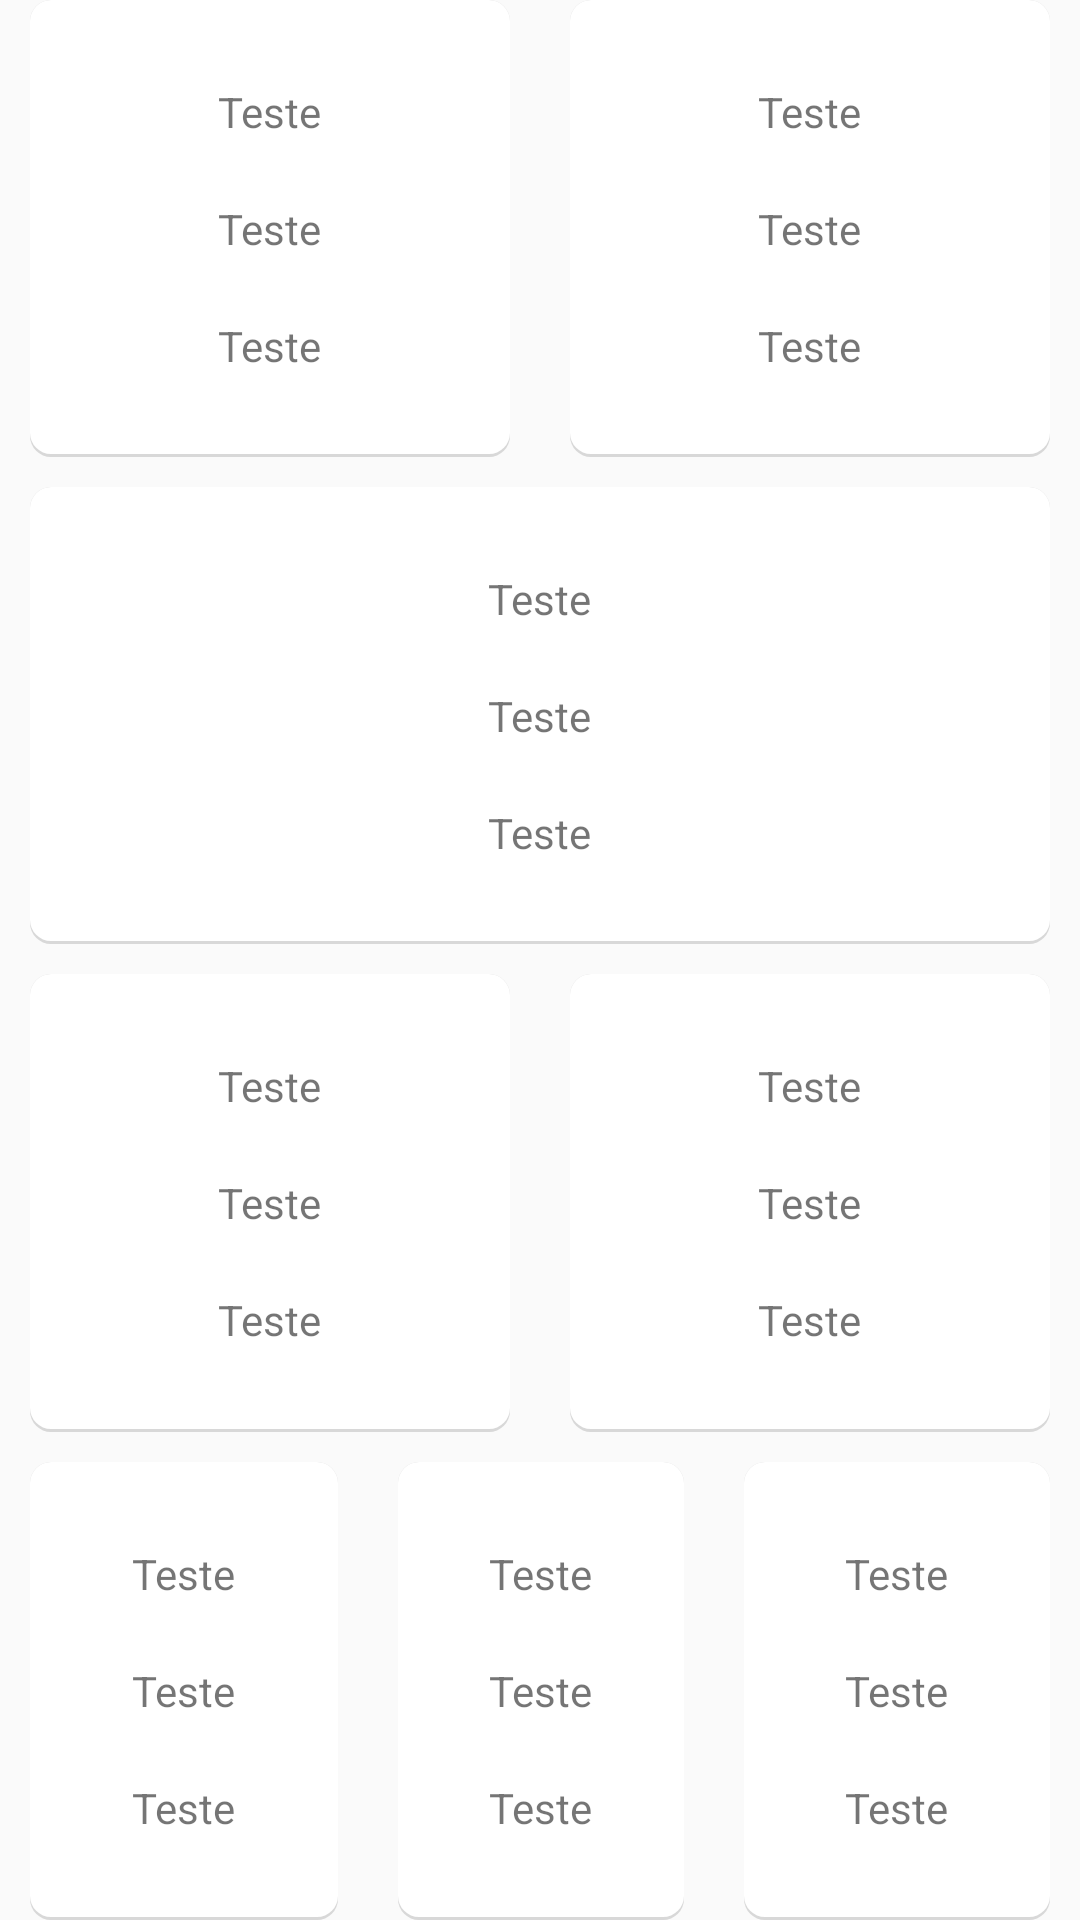

This screen was rendered from an Android layout file. Write that file and the resources it references.
<!-- AndroidManifest.xml: application theme MyMaterialTheme -->
<!-- res/layout/xx_content_fragment_jogo.xml -->
<?xml version="1.0" encoding="utf-8"?>
<LinearLayout xmlns:android="http://schemas.android.com/apk/res/android"
    android:layout_width="match_parent"
    android:layout_height="match_parent"
    android:layout_marginBottom="10dp"
    android:layout_marginTop="?attr/actionBarSize"
    android:layout_weight="1"
    android:orientation="vertical">

    <LinearLayout
        android:layout_width="match_parent"
        android:layout_height="wrap_content"
        android:layout_weight="0.25"
        android:orientation="horizontal">

        <LinearLayout
            android:layout_width="match_parent"
            android:layout_height="match_parent"
            android:layout_marginLeft="10dp"
            android:layout_marginRight="10dp"
            android:layout_weight="0.5"
            android:background="@drawable/cards_jogo"
            android:gravity="center"
            android:orientation="vertical">

            <TextView
                android:layout_width="wrap_content"
                android:layout_height="wrap_content"
                android:layout_margin="10dp"
                android:text="Teste" />

            <TextView
                android:layout_width="wrap_content"
                android:layout_height="wrap_content"
                android:layout_margin="10dp"
                android:text="Teste" />

            <TextView
                android:layout_width="wrap_content"
                android:layout_height="wrap_content"
                android:layout_margin="10dp"
                android:text="Teste" />
        </LinearLayout>

        <LinearLayout
            android:layout_width="match_parent"
            android:layout_height="match_parent"
            android:layout_marginLeft="10dp"
            android:layout_marginRight="10dp"
            android:layout_weight="0.5"
            android:background="@drawable/cards_jogo"
            android:gravity="center"
            android:orientation="vertical">

            <TextView
                android:layout_width="wrap_content"
                android:layout_height="wrap_content"
                android:layout_margin="10dp"
                android:text="Teste" />

            <TextView
                android:layout_width="wrap_content"
                android:layout_height="wrap_content"
                android:layout_margin="10dp"
                android:text="Teste" />

            <TextView
                android:layout_width="wrap_content"
                android:layout_height="wrap_content"
                android:layout_margin="10dp"
                android:text="Teste" />
        </LinearLayout>
    </LinearLayout>

    <LinearLayout
        android:layout_width="match_parent"
        android:layout_height="wrap_content"
        android:layout_marginLeft="10dp"
        android:layout_marginRight="10dp"
        android:layout_marginTop="10dp"
        android:layout_weight="0.25"
        android:background="@drawable/cards_jogo"
        android:gravity="center"
        android:orientation="vertical">

        <TextView
            android:layout_width="wrap_content"
            android:layout_height="wrap_content"
            android:layout_margin="10dp"
            android:text="Teste" />

        <TextView
            android:layout_width="wrap_content"
            android:layout_height="wrap_content"
            android:layout_margin="10dp"
            android:text="Teste" />

        <TextView
            android:layout_width="wrap_content"
            android:layout_height="wrap_content"
            android:layout_margin="10dp"
            android:text="Teste" />
    </LinearLayout>

    <LinearLayout
        android:layout_width="match_parent"
        android:layout_height="wrap_content"
        android:layout_marginTop="10dp"
        android:layout_weight="0.25"
        android:orientation="horizontal">

        <LinearLayout
            android:layout_width="match_parent"
            android:layout_height="match_parent"
            android:layout_marginLeft="10dp"
            android:layout_marginRight="10dp"
            android:layout_weight="0.5"
            android:background="@drawable/cards_jogo"
            android:gravity="center"
            android:orientation="vertical">

            <TextView
                android:layout_width="wrap_content"
                android:layout_height="wrap_content"
                android:layout_margin="10dp"
                android:text="Teste" />

            <TextView
                android:layout_width="wrap_content"
                android:layout_height="wrap_content"
                android:layout_margin="10dp"
                android:text="Teste" />

            <TextView
                android:layout_width="wrap_content"
                android:layout_height="wrap_content"
                android:layout_margin="10dp"
                android:text="Teste" />
        </LinearLayout>

        <LinearLayout
            android:layout_width="match_parent"
            android:layout_height="match_parent"
            android:layout_marginLeft="10dp"
            android:layout_marginRight="10dp"
            android:layout_weight="0.5"
            android:background="@drawable/cards_jogo"
            android:gravity="center"
            android:orientation="vertical">

            <TextView
                android:layout_width="wrap_content"
                android:layout_height="wrap_content"
                android:layout_margin="10dp"
                android:text="Teste" />

            <TextView
                android:layout_width="wrap_content"
                android:layout_height="wrap_content"
                android:layout_margin="10dp"
                android:text="Teste" />

            <TextView
                android:layout_width="wrap_content"
                android:layout_height="wrap_content"
                android:layout_margin="10dp"
                android:text="Teste" />
        </LinearLayout>
    </LinearLayout>

    <LinearLayout
        android:layout_width="match_parent"
        android:layout_height="wrap_content"
        android:layout_marginTop="10dp"
        android:layout_weight="0.25"
        android:orientation="horizontal">

        <LinearLayout
            android:layout_width="match_parent"
            android:layout_height="match_parent"
            android:layout_marginLeft="10dp"
            android:layout_marginRight="10dp"
            android:layout_weight="0.33"
            android:background="@drawable/cards_jogo"
            android:gravity="center"
            android:orientation="vertical">

            <TextView
                android:layout_width="wrap_content"
                android:layout_height="wrap_content"
                android:layout_margin="10dp"
                android:text="Teste" />

            <TextView
                android:layout_width="wrap_content"
                android:layout_height="wrap_content"
                android:layout_margin="10dp"
                android:text="Teste" />

            <TextView
                android:layout_width="wrap_content"
                android:layout_height="wrap_content"
                android:layout_margin="10dp"
                android:text="Teste" />
        </LinearLayout>

        <LinearLayout
            android:layout_width="match_parent"
            android:layout_height="match_parent"
            android:layout_marginLeft="10dp"
            android:layout_marginRight="10dp"
            android:layout_weight="0.34"
            android:background="@drawable/cards_jogo"
            android:gravity="center"
            android:orientation="vertical">

            <TextView
                android:layout_width="wrap_content"
                android:layout_height="wrap_content"
                android:layout_margin="10dp"
                android:text="Teste" />

            <TextView
                android:layout_width="wrap_content"
                android:layout_height="wrap_content"
                android:layout_margin="10dp"
                android:text="Teste" />

            <TextView
                android:layout_width="wrap_content"
                android:layout_height="wrap_content"
                android:layout_margin="10dp"
                android:text="Teste" />
        </LinearLayout>

        <LinearLayout
            android:layout_width="match_parent"
            android:layout_height="match_parent"
            android:layout_marginLeft="10dp"
            android:layout_marginRight="10dp"
            android:layout_weight="0.33"
            android:background="@drawable/cards_jogo"
            android:gravity="center"
            android:orientation="vertical">

            <TextView
                android:layout_width="wrap_content"
                android:layout_height="wrap_content"
                android:layout_margin="10dp"
                android:text="Teste" />

            <TextView
                android:layout_width="wrap_content"
                android:layout_height="wrap_content"
                android:layout_margin="10dp"
                android:text="Teste" />

            <TextView
                android:layout_width="wrap_content"
                android:layout_height="wrap_content"
                android:layout_margin="10dp"
                android:text="Teste" />
        </LinearLayout>
    </LinearLayout>
</LinearLayout>
<!-- resources referenced by this layout -->
<resources>
  <!-- drawable cards_jogo (drawable) -->
  <?xml version="1.0" encoding="utf-8"?>
  <layer-list xmlns:android="http://schemas.android.com/apk/res/android">
      <item>
          <shape  android:shape="rectangle">
              <solid android:color="#d8d8d8" />
              <corners android:radius="7dp" />
          </shape>
      </item>
  
      <item android:bottom="3px">
          <shape  android:shape="rectangle">
              <solid android:color="#FFFFFF" />
              <corners android:radius="7dp" />
          </shape>
      </item>
  </layer-list>
  <style name="MyMaterialTheme" parent="MyMaterialTheme.Base">
      </style>
  <style name="MyMaterialTheme.Base" parent="Theme.AppCompat.Light.DarkActionBar">
          <item name="windowNoTitle">true</item>
          <item name="windowActionBar">false</item>
          <item name="colorPrimary">@color/colorPrimary</item>
          <item name="colorPrimaryDark">@color/colorPrimaryDark</item>
          <item name="colorAccent">@color/colorAccent</item>
      </style>
  <color name="colorPrimary">#b0c233</color>
  <color name="colorPrimaryDark">#9cb300</color>
  <color name="colorAccent">#ebbc00</color>
</resources>
